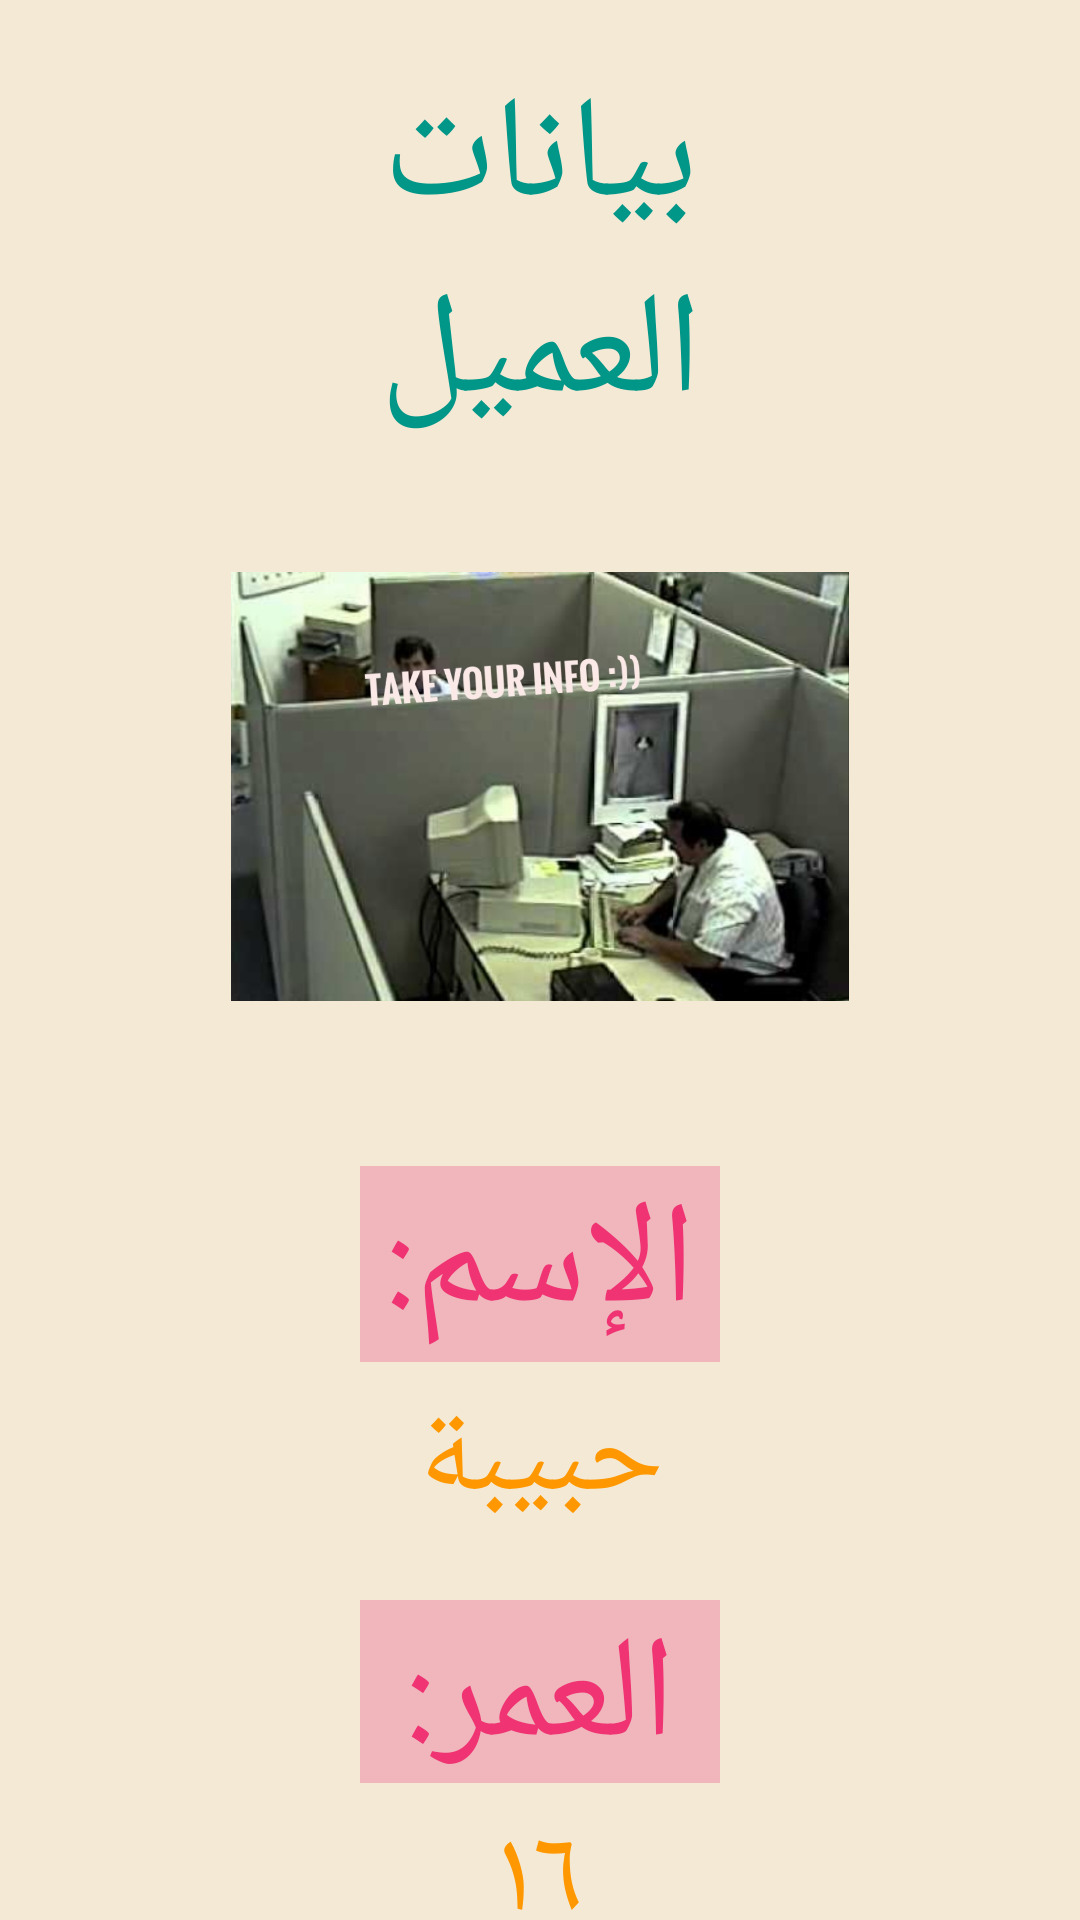

Layout XML and referenced resources for this Android screen:
<!-- AndroidManifest.xml: application theme Theme.CustomerInfo -->
<!-- res/layout/activity_main2.xml -->
<?xml version="1.0" encoding="utf-8"?>
<RelativeLayout xmlns:android="http://schemas.android.com/apk/res/android"
    xmlns:app="http://schemas.android.com/apk/res-auto"
    xmlns:tools="http://schemas.android.com/tools"
    android:layout_width="match_parent"
    android:layout_height="match_parent"
    android:background="#F4E9D5"
    tools:context=".MainActivity2">

    <TextView
        android:id="@+id/appName2"
        android:layout_width="wrap_content"
        android:layout_height="wrap_content"
        android:layout_alignParentStart="true"
        android:layout_alignParentTop="true"
        android:layout_alignParentEnd="true"
        android:layout_marginStart="80dp"
        android:layout_marginTop="20dp"
        android:layout_marginEnd="80dp"
        android:gravity="center"
        android:text="بيانات العميل"
        android:textColor="#009688"
        android:textSize="48sp" />

    <ImageView
        android:id="@+id/imageView2"
        android:layout_width="331dp"
        android:layout_height="183dp"
        android:layout_below="@+id/appName2"
        android:layout_alignParentStart="true"
        android:layout_alignParentEnd="true"
        android:layout_marginStart="77dp"
        android:layout_marginTop="20dp"
        android:layout_marginEnd="77dp"
        app:srcCompat="@drawable/screenshot_20220312_225124_com_android_gallery3d_01" />

    <TextView
        android:id="@+id/theName"
        android:layout_width="wrap_content"
        android:layout_height="wrap_content"
        android:layout_below="@+id/imageView2"
        android:layout_alignParentStart="true"
        android:layout_alignParentEnd="true"
        android:layout_marginStart="120dp"
        android:layout_marginTop="35dp"
        android:layout_marginEnd="120dp"
        android:background="#65E86893"
        android:gravity="center"
        android:text="الإسم:"
        android:textColor="#EF3373"
        android:textSize="48sp" />

    <TextView
        android:id="@+id/yourName"
        android:layout_width="wrap_content"
        android:layout_height="wrap_content"
        android:layout_below="@+id/theName"
        android:layout_alignParentStart="true"
        android:layout_alignParentEnd="true"
        android:layout_marginStart="120dp"
        android:layout_marginTop="5dp"
        android:layout_marginEnd="120dp"
        android:gravity="center"
        android:text="حبيبة"
        android:textColor="#FF9800"
        android:textSize="40sp" />

    <TextView
        android:id="@+id/theAge"
        android:layout_width="wrap_content"
        android:layout_height="61dp"
        android:layout_below="@+id/yourName"
        android:layout_alignParentStart="true"
        android:layout_alignParentEnd="true"
        android:layout_marginStart="120dp"
        android:layout_marginTop="20dp"
        android:layout_marginEnd="120dp"
        android:background="#65E86893"
        android:gravity="center"
        android:text="العمر:"
        android:textColor="#EF3373"
        android:textSize="48sp" />

    <TextView
        android:id="@+id/yourAge"
        android:layout_width="wrap_content"
        android:layout_height="53dp"
        android:layout_below="@+id/theAge"
        android:layout_alignParentStart="true"
        android:layout_alignParentEnd="true"
        android:layout_marginStart="120dp"
        android:layout_marginTop="5dp"
        android:layout_marginEnd="120dp"
        android:gravity="center"
        android:text="١٦"
        android:textColor="#FF9800"
        android:textSize="40sp" />
</RelativeLayout>
<!-- resources referenced by this layout -->
<resources>
  <!-- drawable screenshot_20220312_225124_com_android_gallery3d_01: jpeg bitmap (drawable, 149274 bytes) -->
  <style name="Theme.CustomerInfo" parent="Theme.MaterialComponents.DayNight.DarkActionBar">
          
          <item name="colorPrimary">@color/purple_500</item>
          <item name="colorPrimaryVariant">@color/purple_700</item>
          <item name="colorOnPrimary">@color/white</item>
          
          <item name="colorSecondary">@color/teal_200</item>
          <item name="colorSecondaryVariant">@color/teal_700</item>
          <item name="colorOnSecondary">@color/black</item>
          
          <item name="android:statusBarColor" tools:targetApi="l">?attr/colorPrimaryVariant</item>
          
      </style>
  <!-- not gathered from this repository: default colours our renderer supplied (Android Studio template values) -->
  <color name="purple_500">#FF6200EE</color>
  <color name="purple_700">#FF3700B3</color>
  <color name="teal_200">#FF03DAC5</color>
  <color name="teal_700">#FF018786</color>
  <color name="black">#FF000000</color>
  <color name="white">#FFFFFFFF</color>
</resources>
